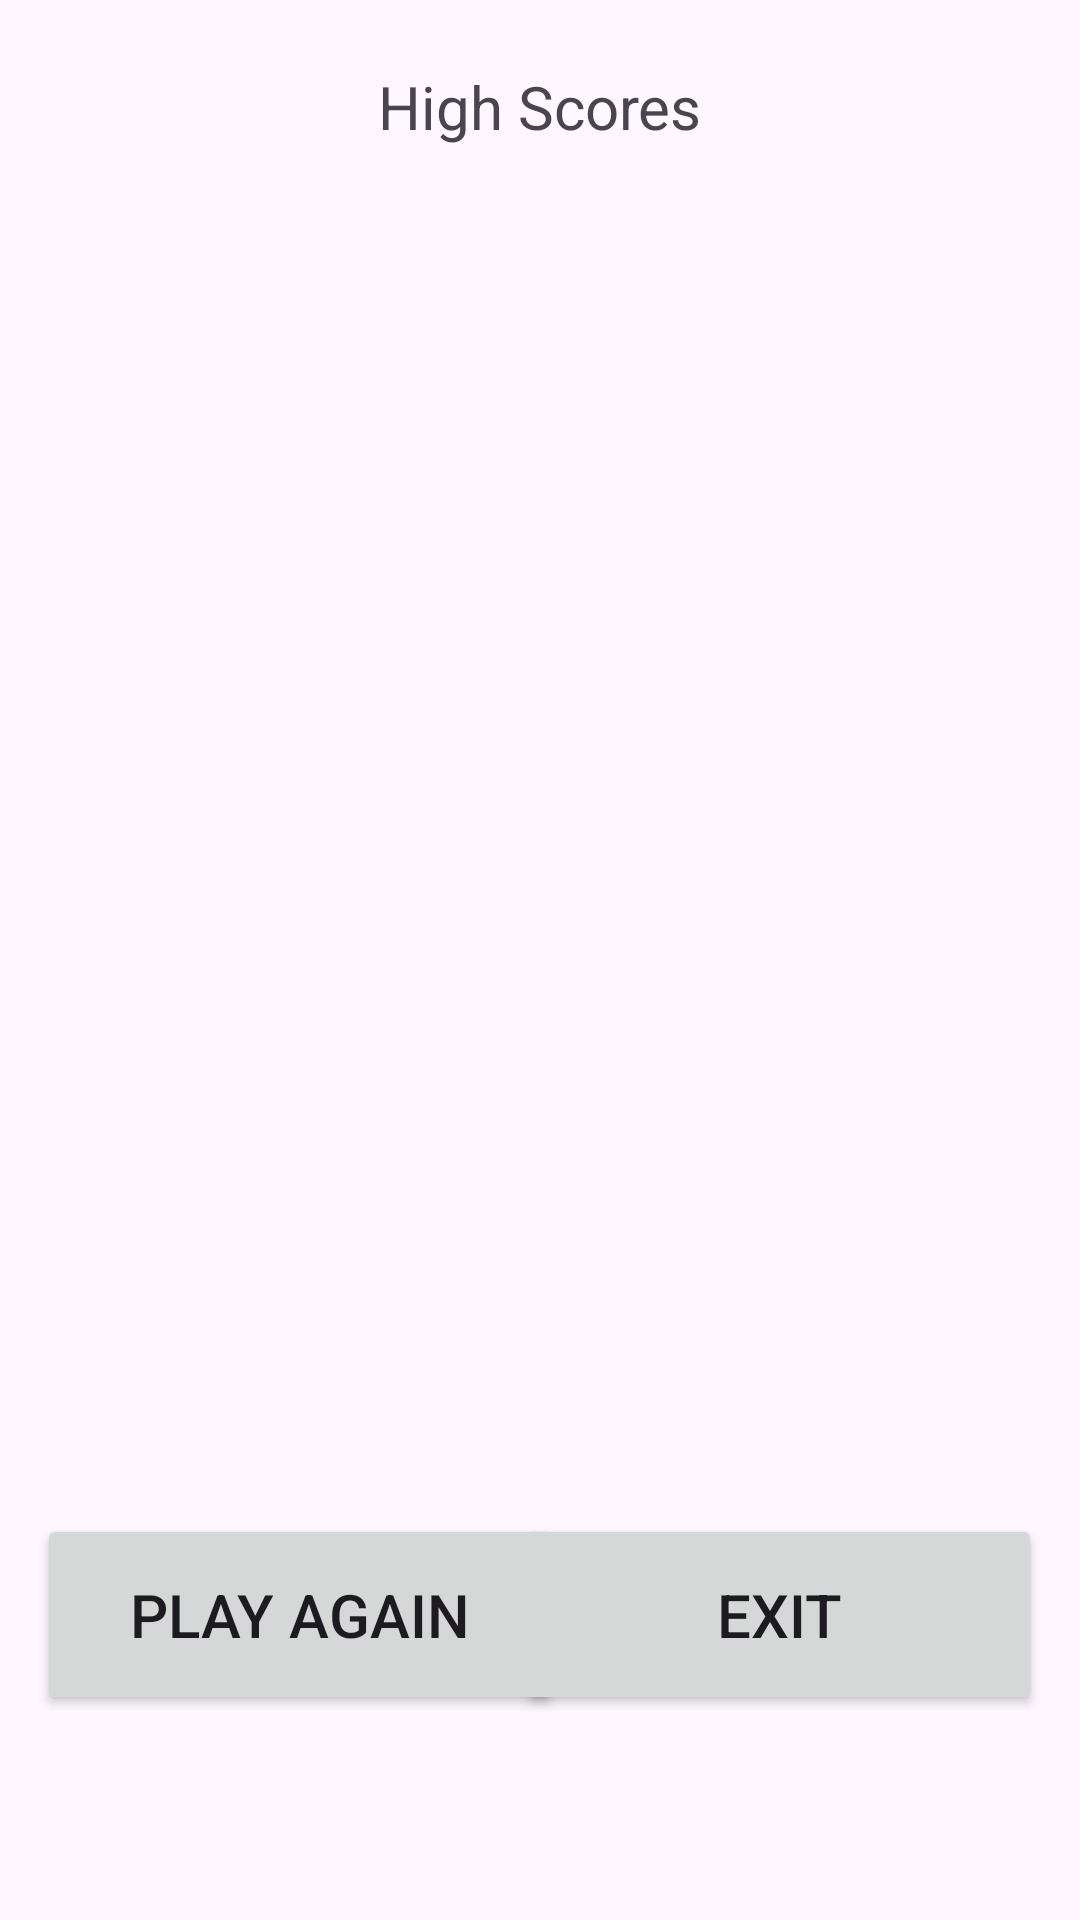

Reconstruct the res/layout file that produces this screen, plus the resources it refers to.
<!-- AndroidManifest.xml: application theme Theme.TicTacToe_20224612_3 -->
<!-- res/layout/activity_high_scores.xml -->
<?xml version="1.0" encoding="utf-8"?>
<androidx.constraintlayout.widget.ConstraintLayout xmlns:android="http://schemas.android.com/apk/res/android"
    xmlns:app="http://schemas.android.com/apk/res-auto"
    xmlns:tools="http://schemas.android.com/tools"
    android:layout_width="match_parent"
    android:layout_height="match_parent"
    tools:context=".highScores">

    <Button
        android:id="@+id/exitButton"
        android:layout_width="175dp"
        android:layout_height="67dp"
        android:text="Exit"
        android:textSize="20sp"
        app:layout_constraintBottom_toBottomOf="parent"
        app:layout_constraintEnd_toEndOf="parent"
        app:layout_constraintHorizontal_bias="0.932"
        app:layout_constraintStart_toStartOf="parent"
        app:layout_constraintTop_toTopOf="parent"
        app:layout_constraintVertical_bias="0.881" />

    <Button
        android:id="@+id/playAgainButton"
        android:layout_width="175dp"
        android:layout_height="67dp"
        android:text="Play Again"
        android:textSize="20sp"
        app:layout_constraintBottom_toBottomOf="parent"
        app:layout_constraintEnd_toEndOf="parent"
        app:layout_constraintHorizontal_bias="0.067"
        app:layout_constraintStart_toStartOf="parent"
        app:layout_constraintTop_toTopOf="parent"
        app:layout_constraintVertical_bias="0.881" />

    <ListView
        android:id="@+id/highScoresListView"
        android:layout_width="343dp"
        android:layout_height="459dp"
        android:textAlignment="center"
        app:layout_constraintBottom_toBottomOf="parent"
        app:layout_constraintEnd_toEndOf="parent"
        app:layout_constraintStart_toStartOf="parent"
        app:layout_constraintTop_toTopOf="parent"
        app:layout_constraintVertical_bias="0.319" />

    <TextView
        android:id="@+id/HighScoresTitle"
        android:layout_width="214dp"
        android:layout_height="29dp"
        android:text="High Scores"
        android:textAlignment="center"
        android:textSize="20sp"
        app:layout_constraintBottom_toTopOf="@+id/highScoresListView"
        app:layout_constraintEnd_toEndOf="parent"
        app:layout_constraintHorizontal_bias="0.498"
        app:layout_constraintStart_toStartOf="parent"
        app:layout_constraintTop_toTopOf="parent"
        app:layout_constraintVertical_bias="0.764" />
</androidx.constraintlayout.widget.ConstraintLayout>
<!-- resources referenced by this layout -->
<resources>
  <style name="Theme.TicTacToe_20224612_3" parent="Base.Theme.TicTacToe_20224612_3" />
  <style name="Base.Theme.TicTacToe_20224612_3" parent="Theme.Material3.DayNight.NoActionBar">
          
          
      </style>
</resources>
